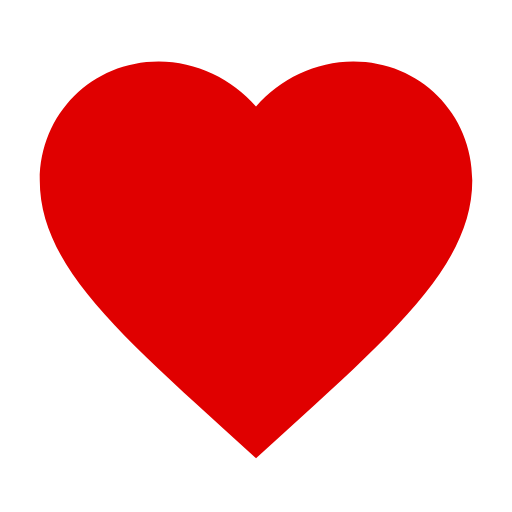
t = 0.00 s
t = 0.33 s: frame unchanged from t = 0.00 s, image omitted
t = 0.66 s: frame unchanged from t = 0.00 s, image omitted
t = 0.98 s: frame unchanged from t = 0.00 s, image omitted
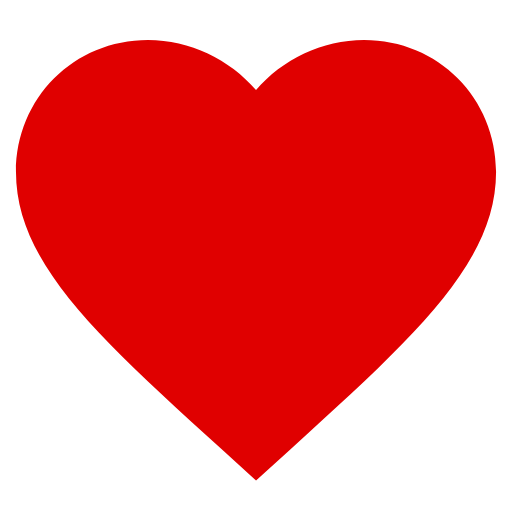
t = 1.31 s

The animated SVG that drew these frames (rendered in a browser with its animation timeline set to each time). Animation: 1 SMIL element (animateTransform=1); one cycle of 1.60 s, repeats indefinitely.

<svg xmlns="http://www.w3.org/2000/svg" viewBox="0 0 24 24">
	<g style="transform-origin: 50%">
		<animateTransform
			attributeName="transform"
			type="scale"
			values="1; 1.11"
			keyTimes="0; 0.82"
			dur="1.6s"
			calcMode="discrete"
			repeatCount="indefinite"/>
		<!--
			Author: Google LLC; https://design.google.com/icons/
			License: Apache License Version 2.0
		-->
		<path fill="#e00000" d="M12 21.477l-1.47-1.338c-5.22-4.734-8.666-7.855-8.666-11.687 0-3.122 2.453-5.575 5.575-5.575 1.763 0 3.456 0.821 4.562 2.118 1.105-1.297 2.797-2.118 4.562-2.118 3.122 0 5.575 2.453 5.575 5.575 0 3.832-3.446 6.953-8.666 11.697l-1.47 1.328z"/>
	</g>
</svg>
